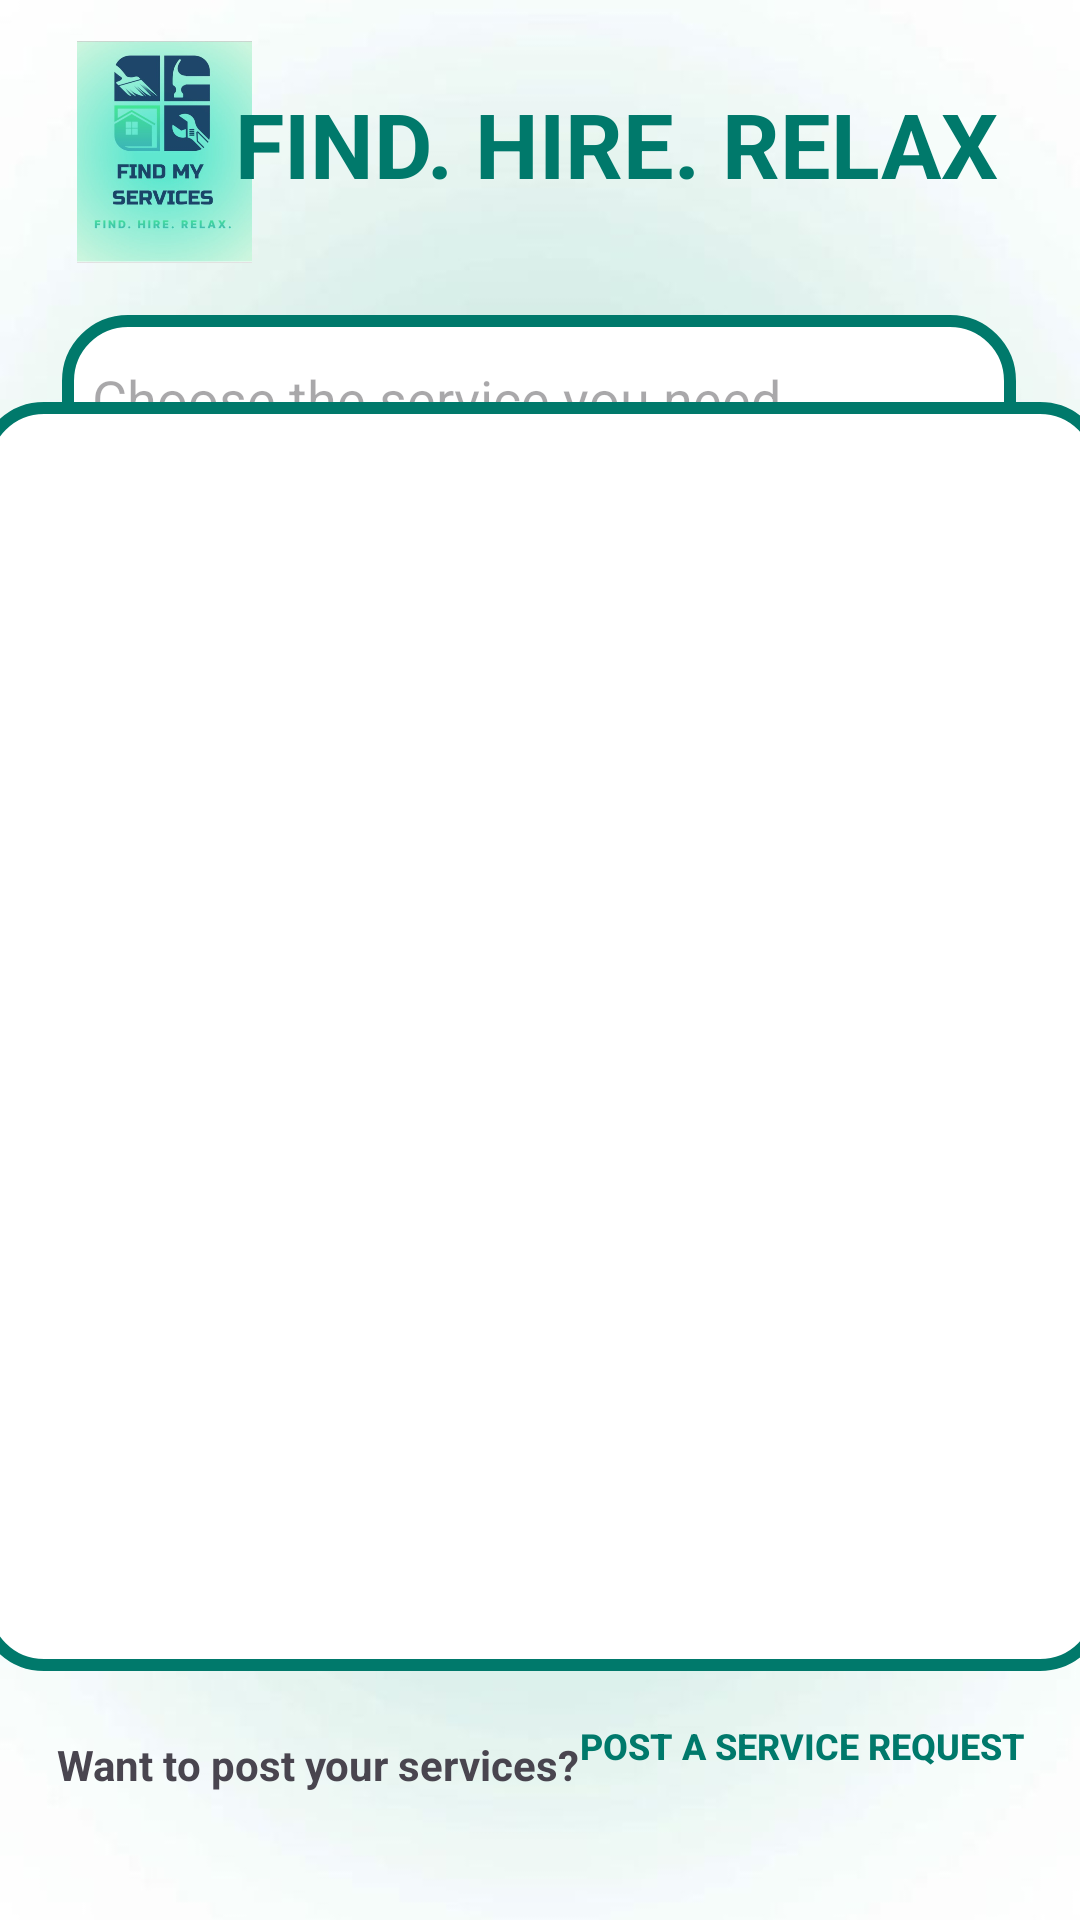

Write the Android layout XML for this screen, with the resource values it uses.
<!-- AndroidManifest.xml: application theme Theme.FindMyServiceP2 -->
<!-- res/layout/activity_servicecat.xml -->
<?xml version="1.0" encoding="utf-8"?>
<androidx.constraintlayout.widget.ConstraintLayout xmlns:android="http://schemas.android.com/apk/res/android"
    xmlns:app="http://schemas.android.com/apk/res-auto"
    xmlns:tools="http://schemas.android.com/tools"
    android:layout_width="match_parent"
    android:background="@drawable/back_ground_pic"
    android:layout_height="match_parent">

    <ImageView
        android:id="@+id/imageView3"
        android:layout_width="83dp"
        android:layout_height="74dp"
        app:layout_constraintBottom_toBottomOf="parent"
        app:layout_constraintEnd_toEndOf="parent"
        app:layout_constraintHorizontal_bias="0.048"
        app:layout_constraintStart_toStartOf="parent"
        app:layout_constraintTop_toTopOf="parent"
        app:layout_constraintVertical_bias="0.024"
        app:srcCompat="@drawable/find_my_service_icon" />


    <TextView
        android:id="@+id/textView3"
        android:layout_width="wrap_content"
        android:layout_height="wrap_content"
        android:text="FIND. HIRE. RELAX"
        android:textColor="@color/teal_blue"
        android:textSize="30dp"
        android:textStyle="bold"
        app:layout_constraintBottom_toBottomOf="parent"
        app:layout_constraintEnd_toEndOf="parent"
        app:layout_constraintHorizontal_bias="0.741"
        app:layout_constraintStart_toStartOf="parent"
        app:layout_constraintTop_toTopOf="parent"
        app:layout_constraintVertical_bias="0.046" />

    <EditText
        android:id="@+id/searchBar"
        android:layout_width="318dp"
        android:layout_height="56dp"
        android:background="@drawable/rounded_search_background"
        android:drawableStart="@drawable/ic_search"
        android:hint="Choose the service you need"
        app:layout_constraintBottom_toBottomOf="parent"
        app:layout_constraintEnd_toEndOf="parent"
        app:layout_constraintHorizontal_bias="0.494"
        app:layout_constraintStart_toStartOf="parent"
        app:layout_constraintTop_toTopOf="parent"
        app:layout_constraintVertical_bias="0.18" />

    <androidx.recyclerview.widget.RecyclerView
        android:id="@+id/categoryRecyclerView"
        android:layout_width="376dp"
        android:layout_height="423dp"
        android:layout_weight="1"
        android:background="@drawable/rounded_search_background"
        android:padding="8dp"
        app:layout_constraintBottom_toBottomOf="parent"
        app:layout_constraintEnd_toEndOf="parent"
        app:layout_constraintHorizontal_bias="0.489"
        app:layout_constraintStart_toStartOf="parent"
        app:layout_constraintTop_toTopOf="parent"
        app:layout_constraintVertical_bias="0.617"
        tools:listitem="@layout/item_service_category" />

    <Button
        android:id="@+id/postRequestButton"
        android:layout_width="185dp"
        android:layout_height="62dp"
        android:background="@android:color/transparent"
        android:backgroundTint="@color/teal_blue"
        android:text="Post a Service Request"
        android:textAlignment="center"
        android:textColor="@color/teal_blue"
        android:textSize="12sp"
        android:textStyle="bold"
        app:layout_constraintBottom_toBottomOf="parent"
        app:layout_constraintEnd_toEndOf="parent"
        app:layout_constraintHorizontal_bias="1.0"
        app:layout_constraintStart_toStartOf="parent"
        app:layout_constraintTop_toTopOf="parent"
        app:layout_constraintVertical_bias="0.953" />

    <TextView
        android:id="@+id/textView4"
        android:layout_width="wrap_content"
        android:layout_height="wrap_content"
        android:text="Want to post your services?"
        android:textStyle="bold"
        app:layout_constraintBottom_toBottomOf="parent"
        app:layout_constraintEnd_toEndOf="parent"
        app:layout_constraintHorizontal_bias="0.102"
        app:layout_constraintStart_toStartOf="parent"
        app:layout_constraintTop_toTopOf="parent"
        app:layout_constraintVertical_bias="0.932" />

</androidx.constraintlayout.widget.ConstraintLayout>
<!-- res/layout/item_service_category.xml (included above) -->
<?xml version="1.0" encoding="utf-8"?>
<LinearLayout xmlns:android="http://schemas.android.com/apk/res/android"
    android:layout_width="match_parent"
    android:layout_height="wrap_content"
    android:orientation="vertical"
    android:gravity="center"
    android:padding="8dp">

    
    <ImageView
        android:id="@+id/categoryIcon"
        android:layout_width="60dp"
        android:layout_height="60dp"
        android:src="@drawable/ic_placeholder" />

    
    <TextView
        android:id="@+id/categoryName"
        android:layout_width="wrap_content"
        android:layout_height="wrap_content"
        android:layout_marginTop="4dp"
        android:text="Service Category"
        android:textSize="20sp"
        android:textStyle="bold"
        android:textColor="@color/teal_blue"
        android:gravity="center"/>

</LinearLayout>
<!-- resources referenced by this layout -->
<resources>
  <color name="teal_blue">#00796B</color>
  <!-- drawable back_ground_pic: jpg bitmap (drawable, 13325 bytes) -->
  <!-- drawable find_my_service_icon: jpg bitmap (drawable, 41957 bytes) -->
  <!-- drawable ic_placeholder (drawable) -->
  <vector android:height="24dp" android:tint="#008080"
      android:viewportHeight="24" android:viewportWidth="24"
      android:width="24dp" xmlns:android="http://schemas.android.com/apk/res/android">
      <path android:fillColor="@android:color/white" android:pathData="M18,16l-2,0l0,-1l-8,0l0,1l-2,0l0,-1l-4,0l0,5l20,0l0,-5l-4,0z"/>
      <path android:fillColor="@android:color/white" android:pathData="M20,8h-3V6c0,-1.1 -0.9,-2 -2,-2H9C7.9,4 7,4.9 7,6v2H4c-1.1,0 -2,0.9 -2,2v4h4v-2h2v2h8v-2h2v2h4v-4C22,8.9 21.1,8 20,8zM15,8H9V6h6V8z"/>
  </vector>
  <!-- drawable rounded_search_background (drawable) -->
  <?xml version="1.0" encoding="utf-8"?>
  <shape xmlns:android="http://schemas.android.com/apk/res/android">
  <solid android:color="@android:color/white"/> 
  <corners android:radius="20dp"/> 
      <stroke android:width="4dp" android:color="@color/teal_blue"/>
  <padding android:left="10dp" android:right="10dp" android:top="5dp" android:bottom="5dp"/> 
  </shape>
  <style name="Theme.FindMyServiceP2" parent="Base.Theme.FindMyServiceP2" />
  <style name="Base.Theme.FindMyServiceP2" parent="Theme.Material3.DayNight.NoActionBar">
          
          
      </style>
</resources>
